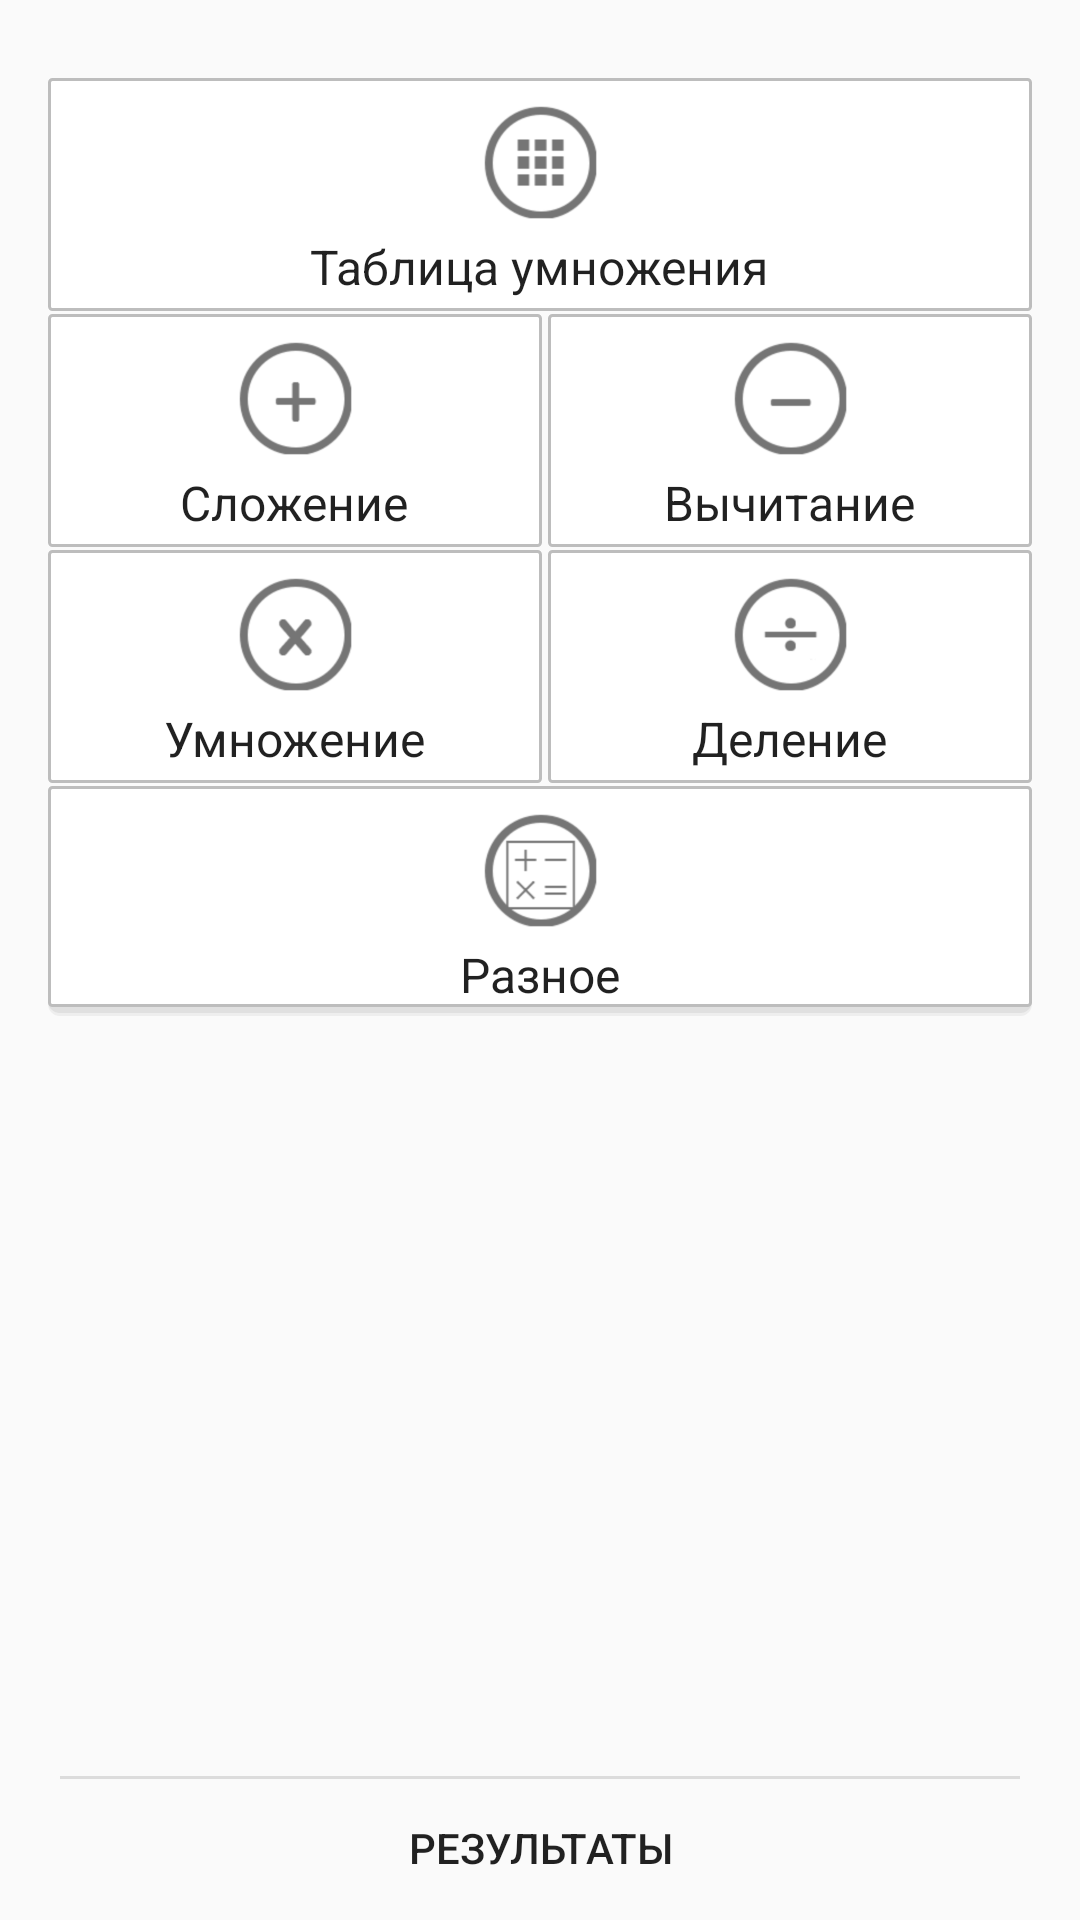

Layout XML and referenced resources for this Android screen:
<!-- AndroidManifest.xml: application theme AppTheme -->
<!-- res/layout/activity_my.xml -->
<LinearLayout xmlns:android="http://schemas.android.com/apk/res/android"
    xmlns:tools="http://schemas.android.com/tools"
    android:layout_width="match_parent"
    android:layout_height="match_parent"
    android:background="@color/gray_50"
    android:orientation="vertical"
    android:paddingLeft="@dimen/activity_horizontal_margin"
    android:paddingRight="@dimen/activity_horizontal_margin"
    android:paddingTop="@dimen/activity_vertical_margin"
    tools:context=".MyActivity">

    <TableLayout
        android:layout_width="fill_parent"
        android:layout_height="wrap_content"
        android:layout_gravity="center_horizontal"
        android:layout_marginTop="@dimen/margin_ten">

        <TableRow>

            <RelativeLayout xmlns:android="http://schemas.android.com/apk/res/android"
                android:id="@+id/training_table_multiplication"
                android:layout_width="match_parent"
                android:layout_height="wrap_content"
                android:layout_span="2"
                android:layout_weight="1"
                android:background="@drawable/layout_training"
                android:onClick="startActivity"
                android:orientation="vertical">

                <ImageView
                    android:id="@+id/image_table_multiplication"
                    android:layout_width="wrap_content"
                    android:layout_height="wrap_content"
                    android:layout_alignParentTop="true"
                    android:layout_centerHorizontal="true"
                    android:layout_marginTop="@dimen/margin_four"
                    android:src="@mipmap/table" />

                <TextView
                    android:layout_width="wrap_content"
                    android:layout_height="wrap_content"
                    android:layout_below="@+id/image_table_multiplication"
                    android:layout_centerHorizontal="true"
                    android:text="@string/title_table_multiplication"
                    android:textColor="@color/primary_text_default_material_light"
                    android:layout_marginBottom="@dimen/margin_four"
                    android:textSize="@dimen/text_size_sixteen" />
            </RelativeLayout>
        </TableRow>

        <TableRow
            android:layout_width="match_parent"
            android:layout_height="match_parent"
            android:layout_marginTop="1dp">

            <RelativeLayout xmlns:android="http://schemas.android.com/apk/res/android"
                android:id="@+id/training_sum"
                android:layout_width="match_parent"
                android:layout_height="wrap_content"
                android:layout_marginRight="1dp"
                android:layout_span="1"
                android:layout_weight="1"
                android:background="@drawable/layout_training"
                android:onClick="startActivity"
                android:orientation="vertical">

                <ImageView
                    android:id="@+id/image_sum"
                    android:layout_width="wrap_content"
                    android:layout_height="wrap_content"
                    android:layout_alignParentTop="true"
                    android:layout_centerHorizontal="true"
                    android:layout_marginTop="@dimen/margin_four"
                    android:src="@mipmap/plus_sign" />

                <TextView
                    android:layout_width="wrap_content"
                    android:layout_height="wrap_content"
                    android:layout_below="@+id/image_sum"
                    android:layout_centerHorizontal="true"
                    android:layout_marginBottom="@dimen/margin_four"
                    android:text="@string/title_sum"
                    android:textColor="@color/primary_text_default_material_light"
                    android:textSize="@dimen/text_size_sixteen" />
            </RelativeLayout>

            <RelativeLayout xmlns:android="http://schemas.android.com/apk/res/android"
                android:id="@+id/training_subtraction"
                android:layout_width="match_parent"
                android:layout_height="wrap_content"
                android:layout_marginLeft="1dp"
                android:layout_span="1"
                android:layout_weight="1"
                android:background="@drawable/layout_training"
                android:onClick="startActivity"
                android:orientation="vertical">

                <ImageView
                    android:id="@+id/image_subtraction"
                    android:layout_width="wrap_content"
                    android:layout_height="wrap_content"
                    android:layout_centerHorizontal="true"
                    android:layout_marginTop="@dimen/margin_four"
                    android:src="@mipmap/minus" />

                <TextView
                    android:layout_width="wrap_content"
                    android:layout_height="wrap_content"
                    android:layout_below="@+id/image_subtraction"
                    android:layout_centerHorizontal="true"
                    android:layout_marginBottom="@dimen/margin_four"
                    android:text="@string/title_subtraction"
                    android:textColor="@color/primary_text_default_material_light"
                    android:textSize="@dimen/text_size_sixteen" />
            </RelativeLayout>
        </TableRow>

        <TableRow
            android:layout_width="match_parent"
            android:layout_height="match_parent"
            android:layout_marginTop="1dp">

            <RelativeLayout xmlns:android="http://schemas.android.com/apk/res/android"
                android:id="@+id/training_multiplication"
                android:layout_width="match_parent"
                android:layout_height="wrap_content"
                android:layout_marginRight="1dp"
                android:layout_span="1"
                android:layout_weight="1"
                android:background="@drawable/layout_training"
                android:onClick="startActivity"
                android:orientation="vertical">

                <ImageView
                    android:id="@+id/image_multiplication"
                    android:layout_width="wrap_content"
                    android:layout_height="wrap_content"
                    android:layout_alignParentTop="true"
                    android:layout_centerHorizontal="true"
                    android:layout_marginTop="@dimen/margin_four"
                    android:src="@mipmap/multiplication" />

                <TextView
                    android:layout_width="wrap_content"
                    android:layout_height="wrap_content"
                    android:layout_below="@+id/image_multiplication"
                    android:layout_centerHorizontal="true"
                    android:layout_marginBottom="@dimen/margin_four"
                    android:text="@string/title_multiplication"
                    android:textColor="@color/primary_text_default_material_light"
                    android:textSize="@dimen/text_size_sixteen" />
            </RelativeLayout>

            <RelativeLayout xmlns:android="http://schemas.android.com/apk/res/android"
                android:id="@+id/training_division"
                android:layout_width="match_parent"
                android:layout_height="wrap_content"
                android:layout_marginLeft="1dp"
                android:layout_span="1"
                android:layout_weight="1"
                android:background="@drawable/layout_training"
                android:onClick="startActivity"
                android:orientation="vertical">

                <ImageView
                    android:id="@+id/image_division"
                    android:layout_width="wrap_content"
                    android:layout_height="wrap_content"
                    android:layout_alignParentTop="true"
                    android:layout_centerHorizontal="true"
                    android:layout_marginTop="@dimen/margin_four"
                    android:src="@mipmap/division" />

                <TextView
                    android:layout_width="wrap_content"
                    android:layout_height="wrap_content"
                    android:layout_below="@+id/image_division"
                    android:layout_centerHorizontal="true"
                    android:layout_marginBottom="@dimen/margin_four"
                    android:text="@string/title_division"
                    android:textColor="@color/primary_text_default_material_light"
                    android:textSize="@dimen/text_size_sixteen" />
            </RelativeLayout>
        </TableRow>

        <TableRow
            android:layout_width="match_parent"
            android:layout_height="match_parent"
            android:layout_marginTop="1dp">

            <RelativeLayout xmlns:android="http://schemas.android.com/apk/res/android"
                android:id="@+id/training_multi"
                android:layout_width="match_parent"
                android:layout_height="wrap_content"
                android:layout_span="2"
                android:layout_weight="1"
                android:background="@drawable/layout_training_shadow"
                android:onClick="startActivity"
                android:orientation="vertical">

                <ImageView
                    android:id="@+id/image_multi"
                    android:layout_width="wrap_content"
                    android:layout_height="wrap_content"
                    android:layout_alignParentTop="true"
                    android:layout_centerHorizontal="true"
                    android:layout_marginTop="@dimen/margin_four"
                    android:src="@mipmap/other" />

                <TextView
                    android:layout_width="wrap_content"
                    android:layout_height="wrap_content"
                    android:layout_below="@+id/image_multi"
                    android:layout_centerHorizontal="true"
                    android:layout_marginBottom="@dimen/margin_four"
                    android:text="@string/title_multi"
                    android:textColor="@color/primary_text_default_material_light"
                    android:textSize="@dimen/text_size_sixteen" />
            </RelativeLayout>
        </TableRow>
    </TableLayout>

    <RelativeLayout xmlns:android="http://schemas.android.com/apk/res/android"
        android:layout_width="match_parent"
        android:layout_height="match_parent"
        android:layout_alignParentBottom="true">

        <View
            android:layout_width="match_parent"
            android:layout_height="1dip"
            android:layout_alignTop="@+id/button_results"
            android:layout_marginLeft="4dip"
            android:layout_marginRight="4dip"
            android:background="?android:attr/dividerVertical" />

        <Button
            android:id="@+id/button_results"
            android:layout_width="match_parent"
            android:layout_height="wrap_content"
            android:layout_alignParentBottom="true"
            android:background="?android:attr/selectableItemBackground"
            android:onClick="startActivity"
            android:text="@string/title_results" />
    </RelativeLayout>
</LinearLayout>
<!-- resources referenced by this layout -->
<resources>
  <color name="gray_50">#FAFAFA</color>
  <dimen name="activity_horizontal_margin">16dp</dimen>
  <dimen name="activity_vertical_margin">16dp</dimen>
  <dimen name="margin_four">4dp</dimen>
  <dimen name="margin_ten">10dp</dimen>
  <dimen name="text_size_sixteen">16sp</dimen>
  <!-- drawable layout_training (drawable) -->
  <?xml version="1.0" encoding="utf-8"?>
  <selector xmlns:android="http://schemas.android.com/apk/res/android">
      <item android:state_pressed="false">
          <layer-list>
              
              <item>
                  <shape android:shape="rectangle">
                      <solid android:color="@android:color/white"/>
                      <corners android:radius="1dp"/>
                      <stroke android:width="1dp" android:color="@color/gray_400" />
                  </shape>
              </item>
          </layer-list>
      </item>
      
      <item android:state_pressed="true" >
          <layer-list>
              <item>
                  <shape android:shape="rectangle">
                      <corners android:radius="1dp"/>
                      <solid android:color="@color/gray_200"/>
                      <stroke android:width="1dp" android:color="@color/gray_400" />
                  </shape>
              </item>
          </layer-list>
      </item>
  </selector>
  <!-- drawable layout_training_shadow (drawable) -->
  <?xml version="1.0" encoding="utf-8"?>
  <selector xmlns:android="http://schemas.android.com/apk/res/android">
      <item android:state_pressed="false">
          <layer-list>
              
              <item android:bottom="1dp">
                  <shape android:shape="rectangle">
                      <solid android:color="@color/gray_200" />
                      <corners android:radius="4dp"/>
                  </shape>
              </item>
              <item android:bottom="2dp">
                  <shape android:shape="rectangle">
                      <solid android:color="@color/gray_300" />
                      <corners android:radius="4dp"/>
                  </shape>
              </item>
              
              <item android:bottom="4dp">
                  <shape android:shape="rectangle">
                      <solid android:color="@android:color/white"/>
                      <corners android:radius="1dp"/>
                      <stroke android:width="1dp" android:color="@color/gray_400" />
                  </shape>
              </item>
          </layer-list>
      </item>
      
      <item android:state_pressed="true" >
          <layer-list>
              <item>
                  <shape android:shape="rectangle">
                      <corners android:radius="1dp"/>
                      <solid android:color="@color/gray_200"/>
                      <stroke android:width="1dp" android:color="@color/gray_400" />
                  </shape>
              </item>
          </layer-list>
      </item>
  </selector>
  <!-- mipmap division: png bitmap (mipmap, 1205 bytes) -->
  <!-- mipmap minus: png bitmap (mipmap, 1123 bytes) -->
  <!-- mipmap multiplication: png bitmap (mipmap, 1275 bytes) -->
  <!-- mipmap other: png bitmap (mipmap, 1374 bytes) -->
  <!-- mipmap plus_sign: png bitmap (mipmap, 1195 bytes) -->
  <!-- mipmap table: png bitmap (mipmap, 1408 bytes) -->
  <string name="title_division">Деление</string>
  <string name="title_multi">Разное</string>
  <string name="title_multiplication">Умножение</string>
  <string name="title_results">РЕЗУЛЬТАТЫ</string>
  <string name="title_subtraction">Вычитание</string>
  <string name="title_sum">Сложение</string>
  <string name="title_table_multiplication">Таблица умножения</string>
  <style name="AppTheme" parent="Theme.AppCompat.Light">
  
      </style>
  <color name="gray_400">#BDBDBD</color>
  <color name="gray_200">#EEEEEE</color>
  <color name="gray_300">#E0E0E0</color>
</resources>
